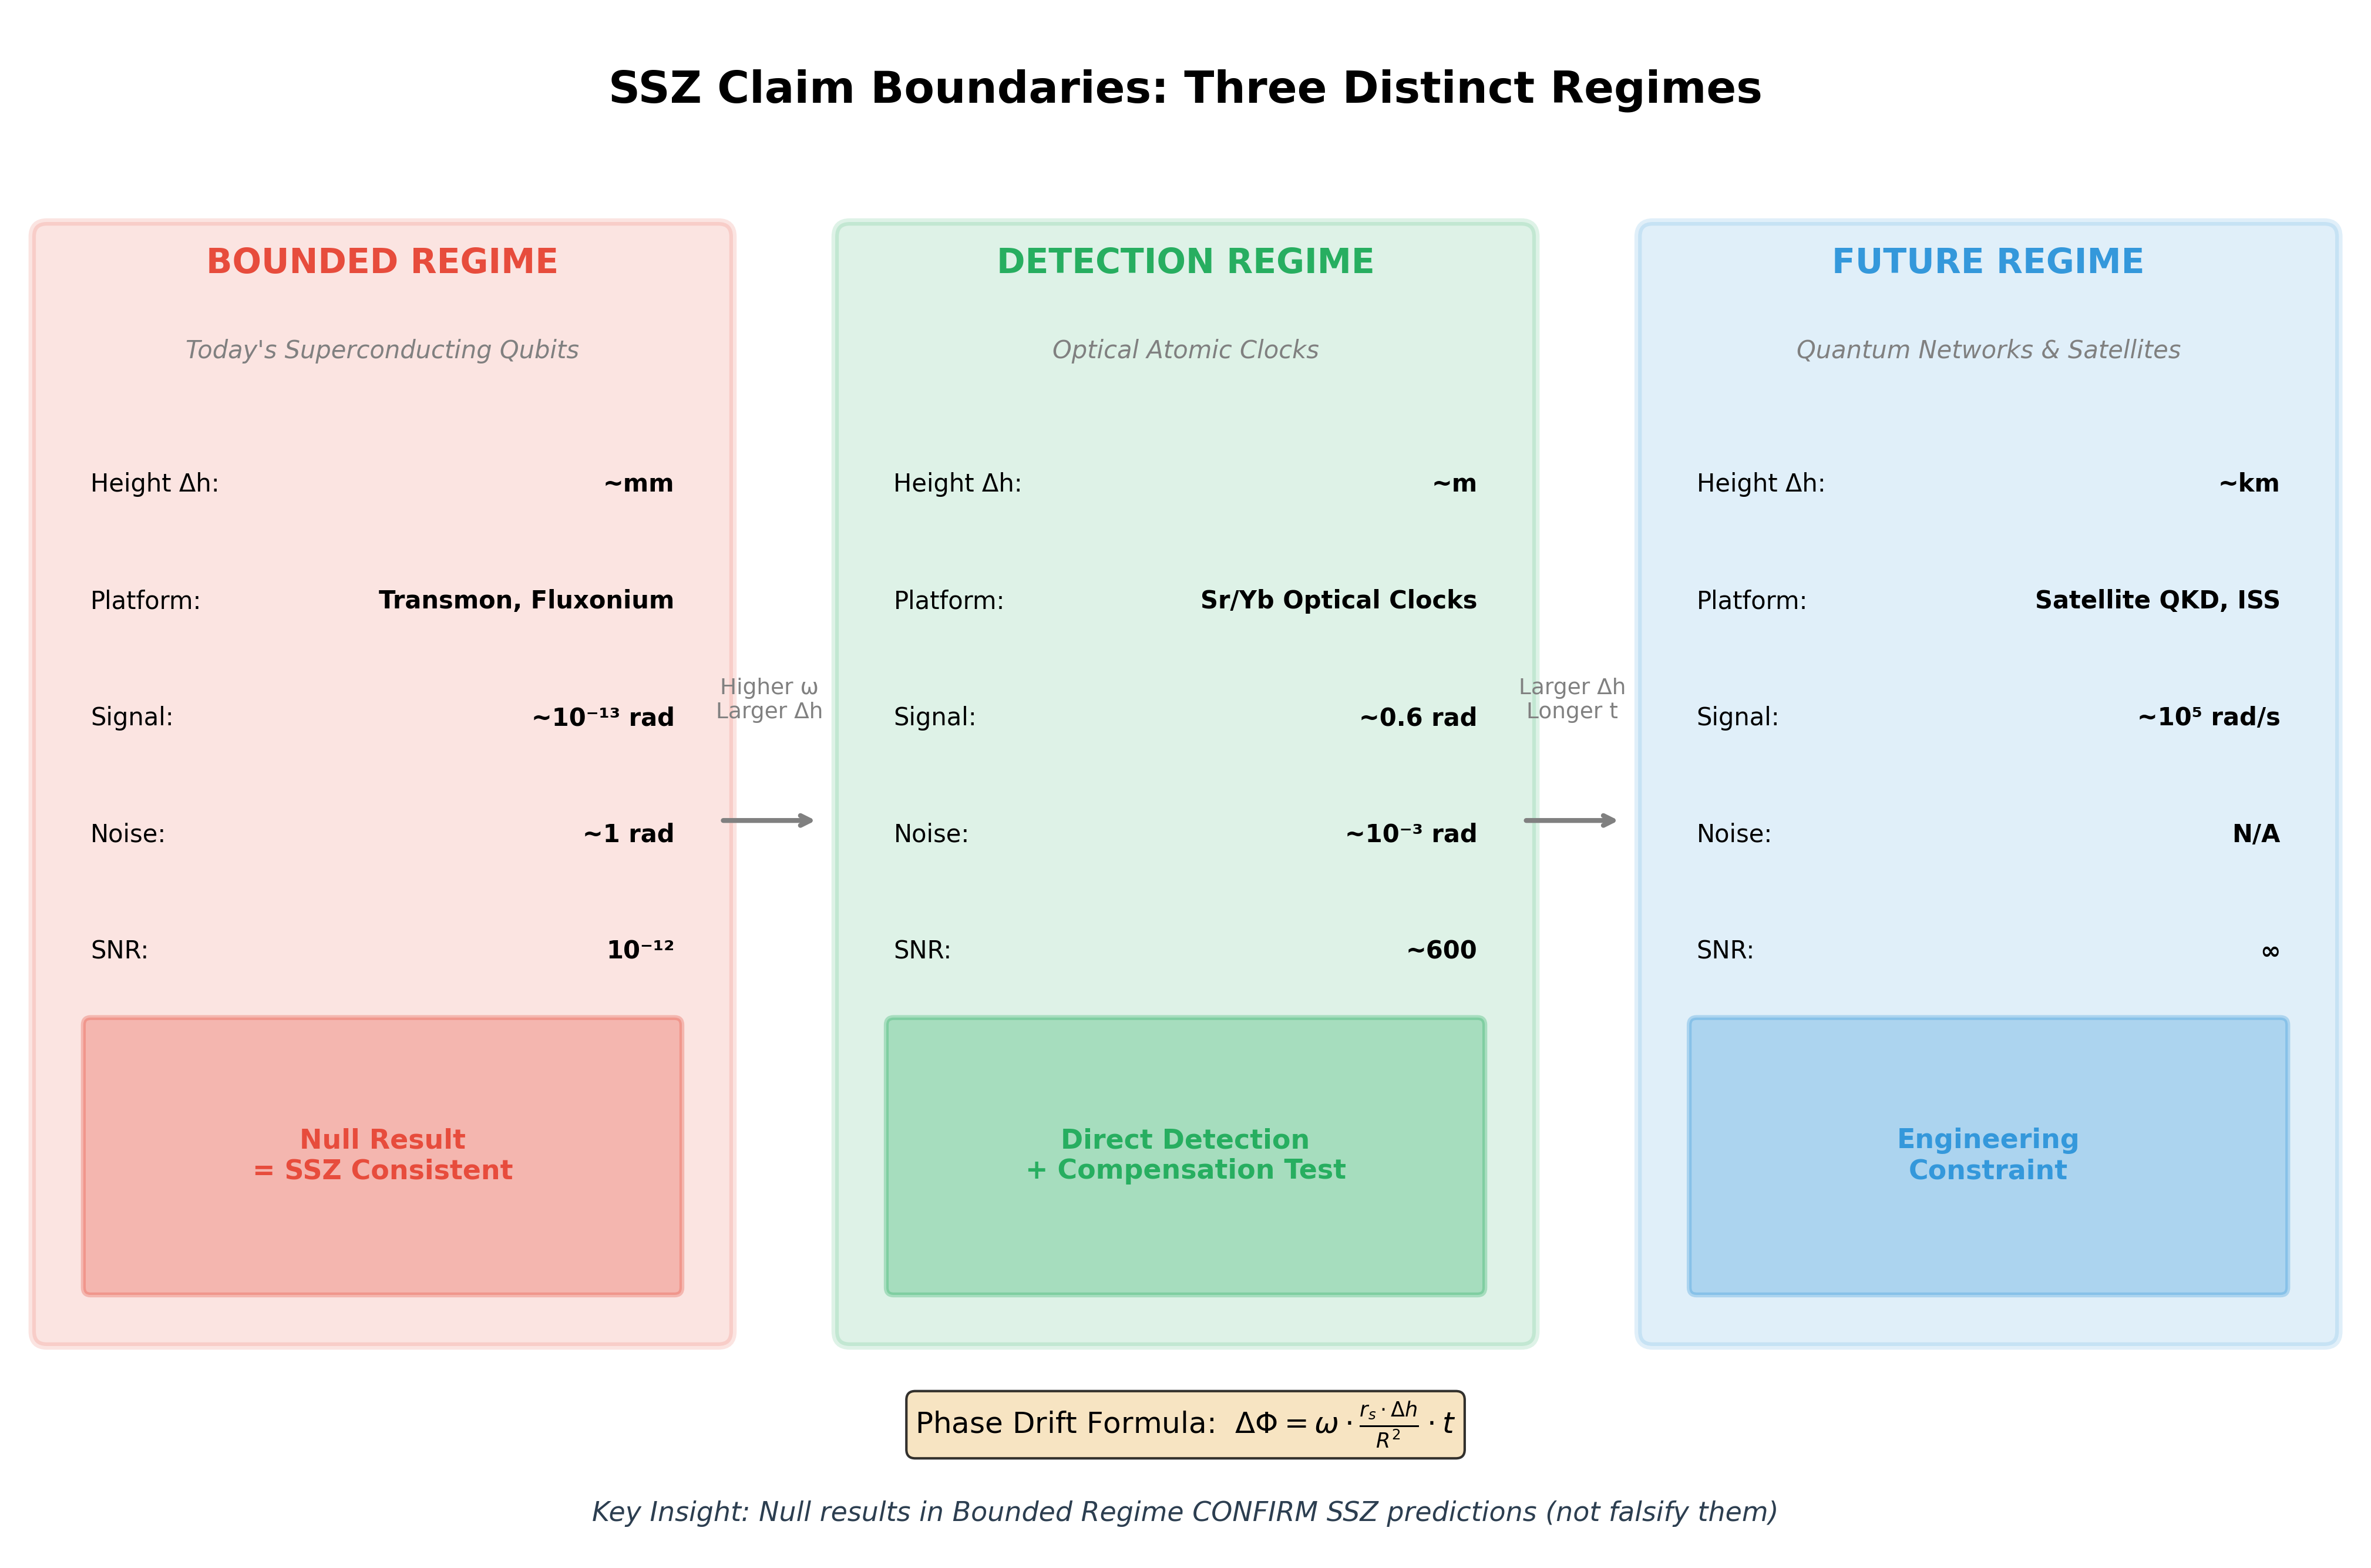

The Python source for this figure:
"""
Figure F11: Claim Boundaries Visualization
Shows the three regimes: Bounded, Detection, Future
"""
import numpy as np
import matplotlib.pyplot as plt
from matplotlib.patches import FancyBboxPatch, Circle, FancyArrowPatch
import matplotlib.patches as mpatches

fig, ax = plt.subplots(figsize=(16, 9))

# Define the three regimes as columns
regime_data = [
    {
        'name': 'BOUNDED REGIME',
        'subtitle': 'Today\'s Superconducting Qubits',
        'x_center': 2.5,
        'color': '#E74C3C',
        'delta_h': '~mm',
        'platform': 'Transmon, Fluxonium',
        'signal': '~10⁻¹³ rad',
        'noise': '~1 rad',
        'snr': '10⁻¹²',
        'result': 'Null Result\n= SSZ Consistent',
        'icon': '❌',
    },
    {
        'name': 'DETECTION REGIME',
        'subtitle': 'Optical Atomic Clocks',
        'x_center': 8,
        'color': '#27AE60',
        'delta_h': '~m',
        'platform': 'Sr/Yb Optical Clocks',
        'signal': '~0.6 rad',
        'noise': '~10⁻³ rad',
        'snr': '~600',
        'result': 'Direct Detection\n+ Compensation Test',
        'icon': '✓',
    },
    {
        'name': 'FUTURE REGIME',
        'subtitle': 'Quantum Networks & Satellites',
        'x_center': 13.5,
        'color': '#3498DB',
        'delta_h': '~km',
        'platform': 'Satellite QKD, ISS',
        'signal': '~10⁵ rad/s',
        'noise': 'N/A',
        'snr': '∞',
        'result': 'Engineering\nConstraint',
        'icon': '⚙',
    },
]

# Draw regime boxes
for regime in regime_data:
    x = regime['x_center']
    
    # Main box
    box = FancyBboxPatch((x - 2.3, 1), 4.6, 7.5, 
                          boxstyle="round,pad=0.1",
                          facecolor=regime['color'], alpha=0.15,
                          edgecolor=regime['color'], lw=3)
    ax.add_patch(box)
    
    # Title
    ax.text(x, 8.2, regime['name'], ha='center', va='bottom',
            fontsize=14, fontweight='bold', color=regime['color'])
    ax.text(x, 7.8, regime['subtitle'], ha='center', va='top',
            fontsize=10, style='italic', color='gray')
    
    # Content rows
    rows = [
        ('Height Δh:', regime['delta_h']),
        ('Platform:', regime['platform']),
        ('Signal:', regime['signal']),
        ('Noise:', regime['noise']),
        ('SNR:', regime['snr']),
    ]
    
    y_pos = 6.8
    for label, value in rows:
        ax.text(x - 2, y_pos, label, ha='left', va='center', fontsize=10)
        ax.text(x + 2, y_pos, value, ha='right', va='center', fontsize=10, fontweight='bold')
        y_pos -= 0.8
    
    # Result box
    result_box = FancyBboxPatch((x - 2, 1.3), 4, 1.8, 
                                 boxstyle="round,pad=0.05",
                                 facecolor=regime['color'], alpha=0.3,
                                 edgecolor=regime['color'], lw=2)
    ax.add_patch(result_box)
    ax.text(x, 2.2, regime['result'], ha='center', va='center',
            fontsize=11, fontweight='bold', color=regime['color'])

# Draw arrows between regimes
arrow_style = dict(arrowstyle='->', color='gray', lw=2, 
                   connectionstyle='arc3,rad=0')
ax.annotate('', xy=(5.5, 4.5), xytext=(4.8, 4.5),
            arrowprops=arrow_style)
ax.annotate('', xy=(11, 4.5), xytext=(10.3, 4.5),
            arrowprops=arrow_style)

# Arrow labels
ax.text(5.15, 5.2, 'Higher ω\nLarger Δh', ha='center', fontsize=9, color='gray')
ax.text(10.65, 5.2, 'Larger Δh\nLonger t', ha='center', fontsize=9, color='gray')

# Title
ax.text(8, 9.5, 'SSZ Claim Boundaries: Three Distinct Regimes', 
        ha='center', va='center', fontsize=18, fontweight='bold')

# Formula at bottom
formula_text = r'$\Delta\Phi = \omega \cdot \frac{r_s \cdot \Delta h}{R^2} \cdot t$'
ax.text(8, 0.3, f'Phase Drift Formula:  {formula_text}', ha='center', fontsize=12,
        bbox=dict(boxstyle='round', facecolor='wheat', alpha=0.8))

# Key message
key_msg = "Key Insight: Null results in Bounded Regime CONFIRM SSZ predictions (not falsify them)"
ax.text(8, -0.3, key_msg, ha='center', fontsize=11, style='italic', color='#2C3E50')

ax.set_xlim(0, 16)
ax.set_ylim(-0.5, 10)
ax.set_aspect('equal')
ax.axis('off')

plt.tight_layout()
plt.savefig('F11_claim_boundaries.png', dpi=300, bbox_inches='tight')
plt.savefig('F11_claim_boundaries.pdf', bbox_inches='tight')
print("Saved: F11_claim_boundaries.png/pdf")
